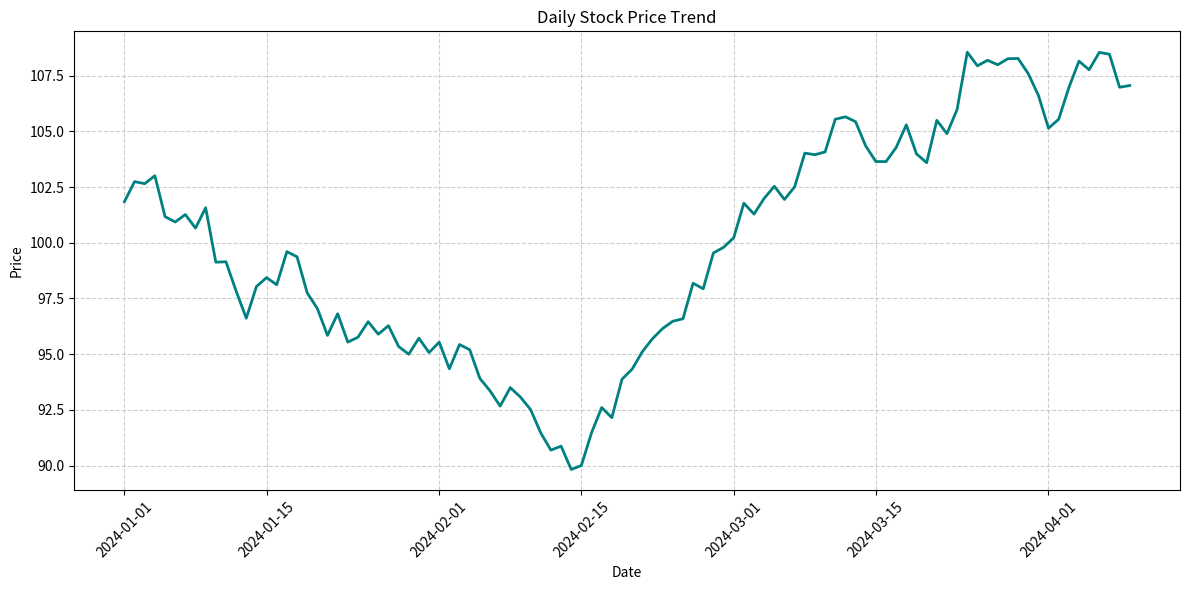

The script that saved this image:
# ----------------------------------------------------------------------------------------------------------------------------------------------------
# 🎯 Goal: Show trends over time. Data: Daily stock prices. Visualization: Line plot. 
# ----------------------------------------------------------------------------------------------------------------------------------------------------

import matplotlib.pyplot as plt 
import pandas as pd 
import numpy as np 

# Generate synthetic time series data 

dates = pd.date_range(start='2024-01-01', periods=100, freq='D') 
stock_prices = np.random.randn(100).cumsum() + 100 
df_time = pd.DataFrame({'Date': dates, 'Price': stock_prices}) 

# Create the line plot 

plt.figure(figsize=(12, 6)) 
plt.plot(df_time['Date'], df_time['Price'], color='teal', linewidth=2) 
plt.title('Daily Stock Price Trend') 
plt.xlabel('Date') 
plt.ylabel('Price') 
plt.grid(True, linestyle='--', alpha=0.6) 
plt.xticks(rotation=45) 
plt.tight_layout() 
plt.show() 